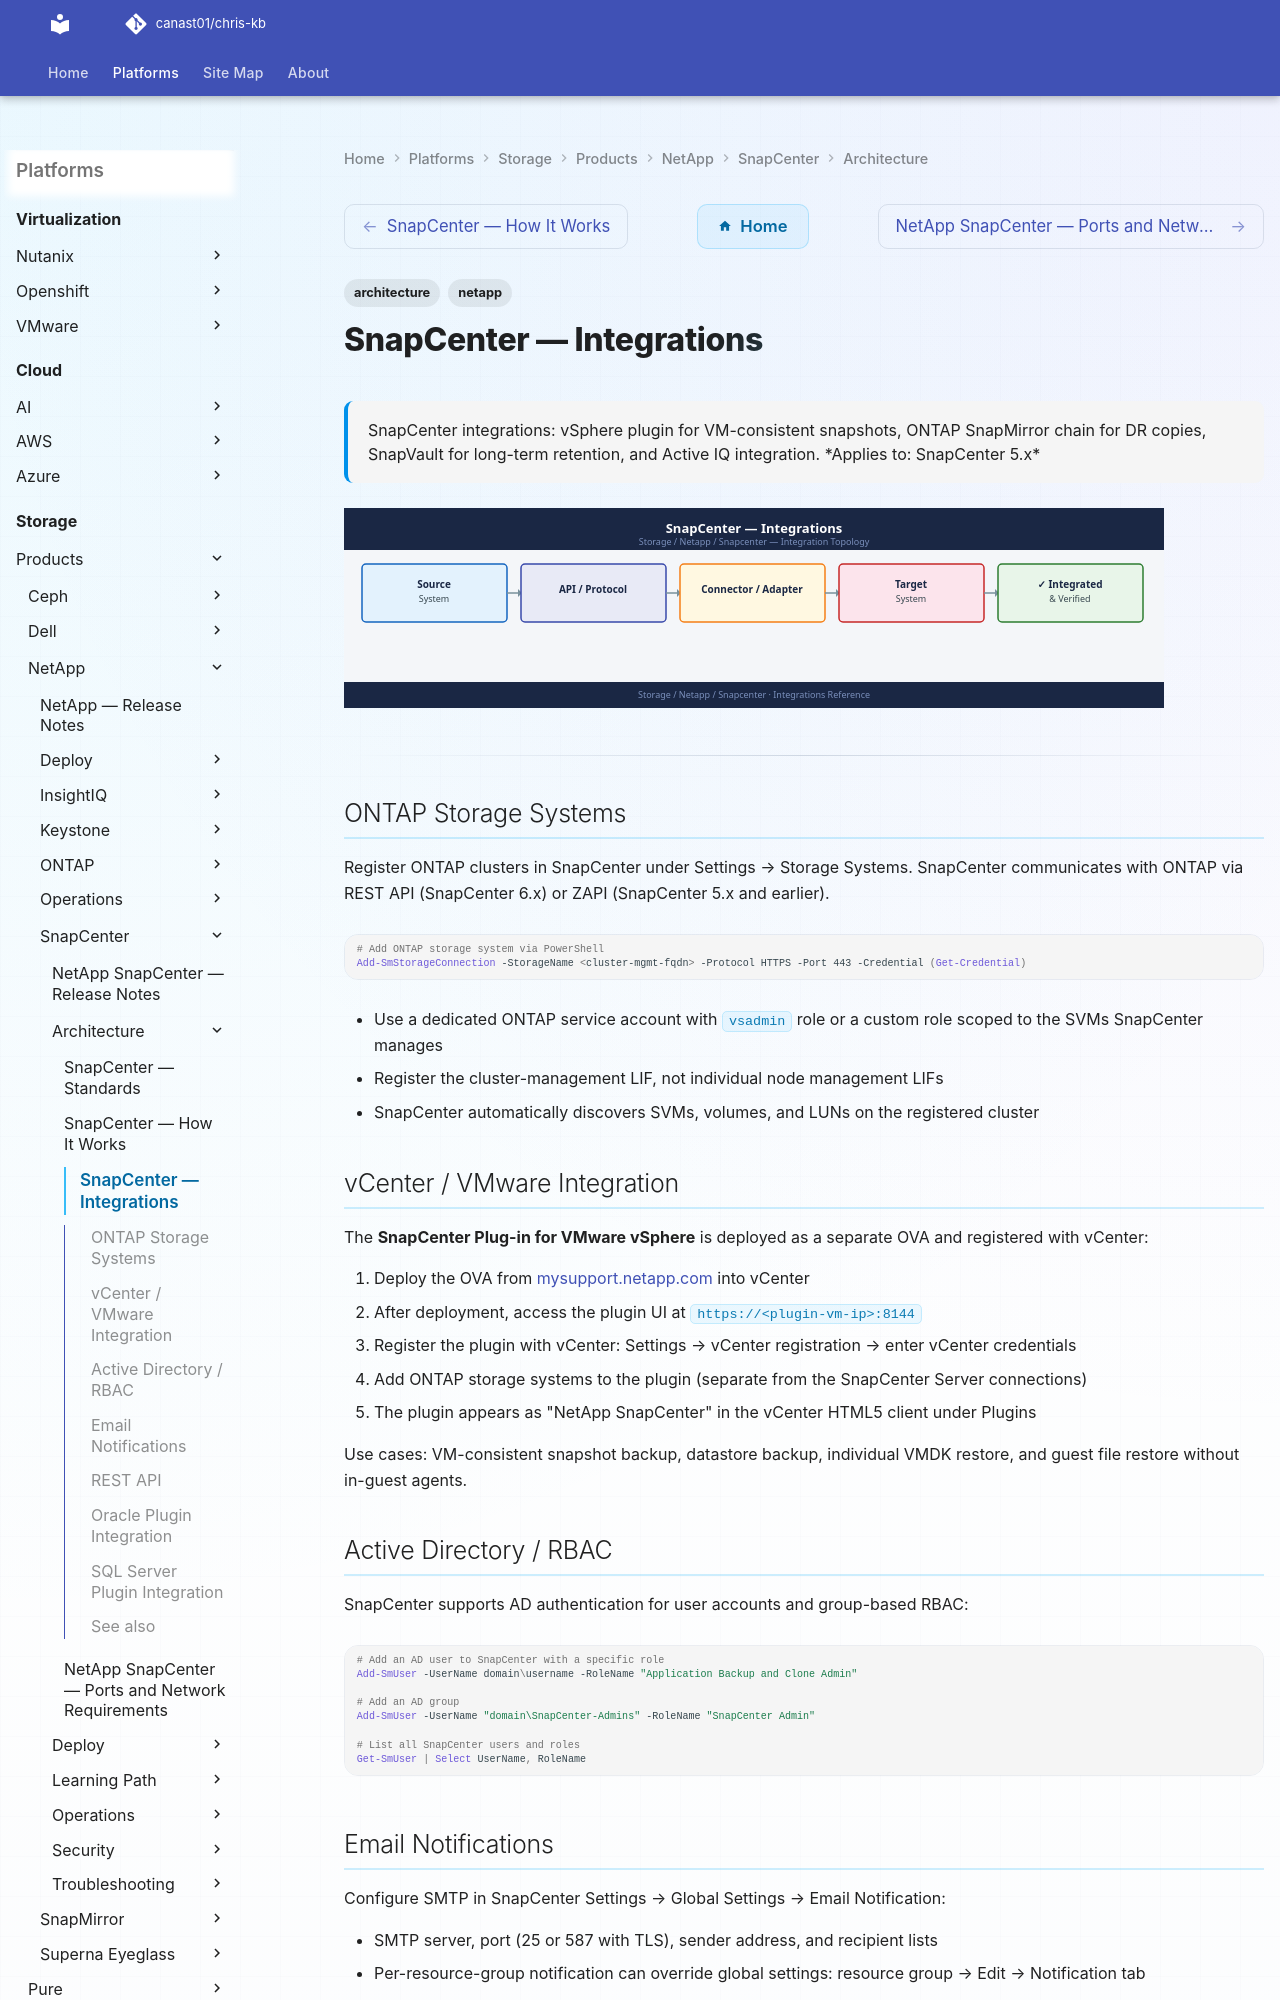

repository: canast01/chris-kb · page: storage/products/netapp/snapcenter/architecture/integrations/index.html · generator: mkdocs

---
tags:
  - architecture
  - netapp
description: "SnapCenter integrations: vSphere plugin for VM-consistent snapshots, ONTAP SnapMirror chain for DR copies, SnapVault for long-term retention, and Active..."
---
# SnapCenter — Integrations

<div class="kb-summary">
SnapCenter integrations: vSphere plugin for VM-consistent snapshots, ONTAP SnapMirror chain for DR copies, SnapVault for long-term retention, and Active IQ integration.

*Applies to: SnapCenter 5.x*
</div>
![SnapCenter — Integrations](../../../../../assets/storage-netapp-snapcenter-architecture-integrations.svg)

---

## ONTAP Storage Systems

Register ONTAP clusters in SnapCenter under Settings → Storage Systems. SnapCenter communicates with ONTAP via REST API (SnapCenter 6.x) or ZAPI (SnapCenter 5.x and earlier).

```powershell
# Add ONTAP storage system via PowerShell
Add-SmStorageConnection -StorageName <cluster-mgmt-fqdn> -Protocol HTTPS -Port 443 -Credential (Get-Credential)
```

- Use a dedicated ONTAP service account with `vsadmin` role or a custom role scoped to the SVMs SnapCenter manages
- Register the cluster-management LIF, not individual node management LIFs
- SnapCenter automatically discovers SVMs, volumes, and LUNs on the registered cluster

## vCenter / VMware Integration

The **SnapCenter Plug-in for VMware vSphere** is deployed as a separate OVA and registered with vCenter:

1. Deploy the OVA from [mysupport.netapp.com](https://mysupport.netapp.com) into vCenter
2. After deployment, access the plugin UI at `https://<plugin-vm-ip>:8144`
3. Register the plugin with vCenter: Settings → vCenter registration → enter vCenter credentials
4. Add ONTAP storage systems to the plugin (separate from the SnapCenter Server connections)
5. The plugin appears as "NetApp SnapCenter" in the vCenter HTML5 client under Plugins

Use cases: VM-consistent snapshot backup, datastore backup, individual VMDK restore, and guest file restore without in-guest agents.

## Active Directory / RBAC

SnapCenter supports AD authentication for user accounts and group-based RBAC:

```powershell
# Add an AD user to SnapCenter with a specific role
Add-SmUser -UserName domain\username -RoleName "Application Backup and Clone Admin"

# Add an AD group
Add-SmUser -UserName "domain\SnapCenter-Admins" -RoleName "SnapCenter Admin"

# List all SnapCenter users and roles
Get-SmUser | Select UserName, RoleName
```
